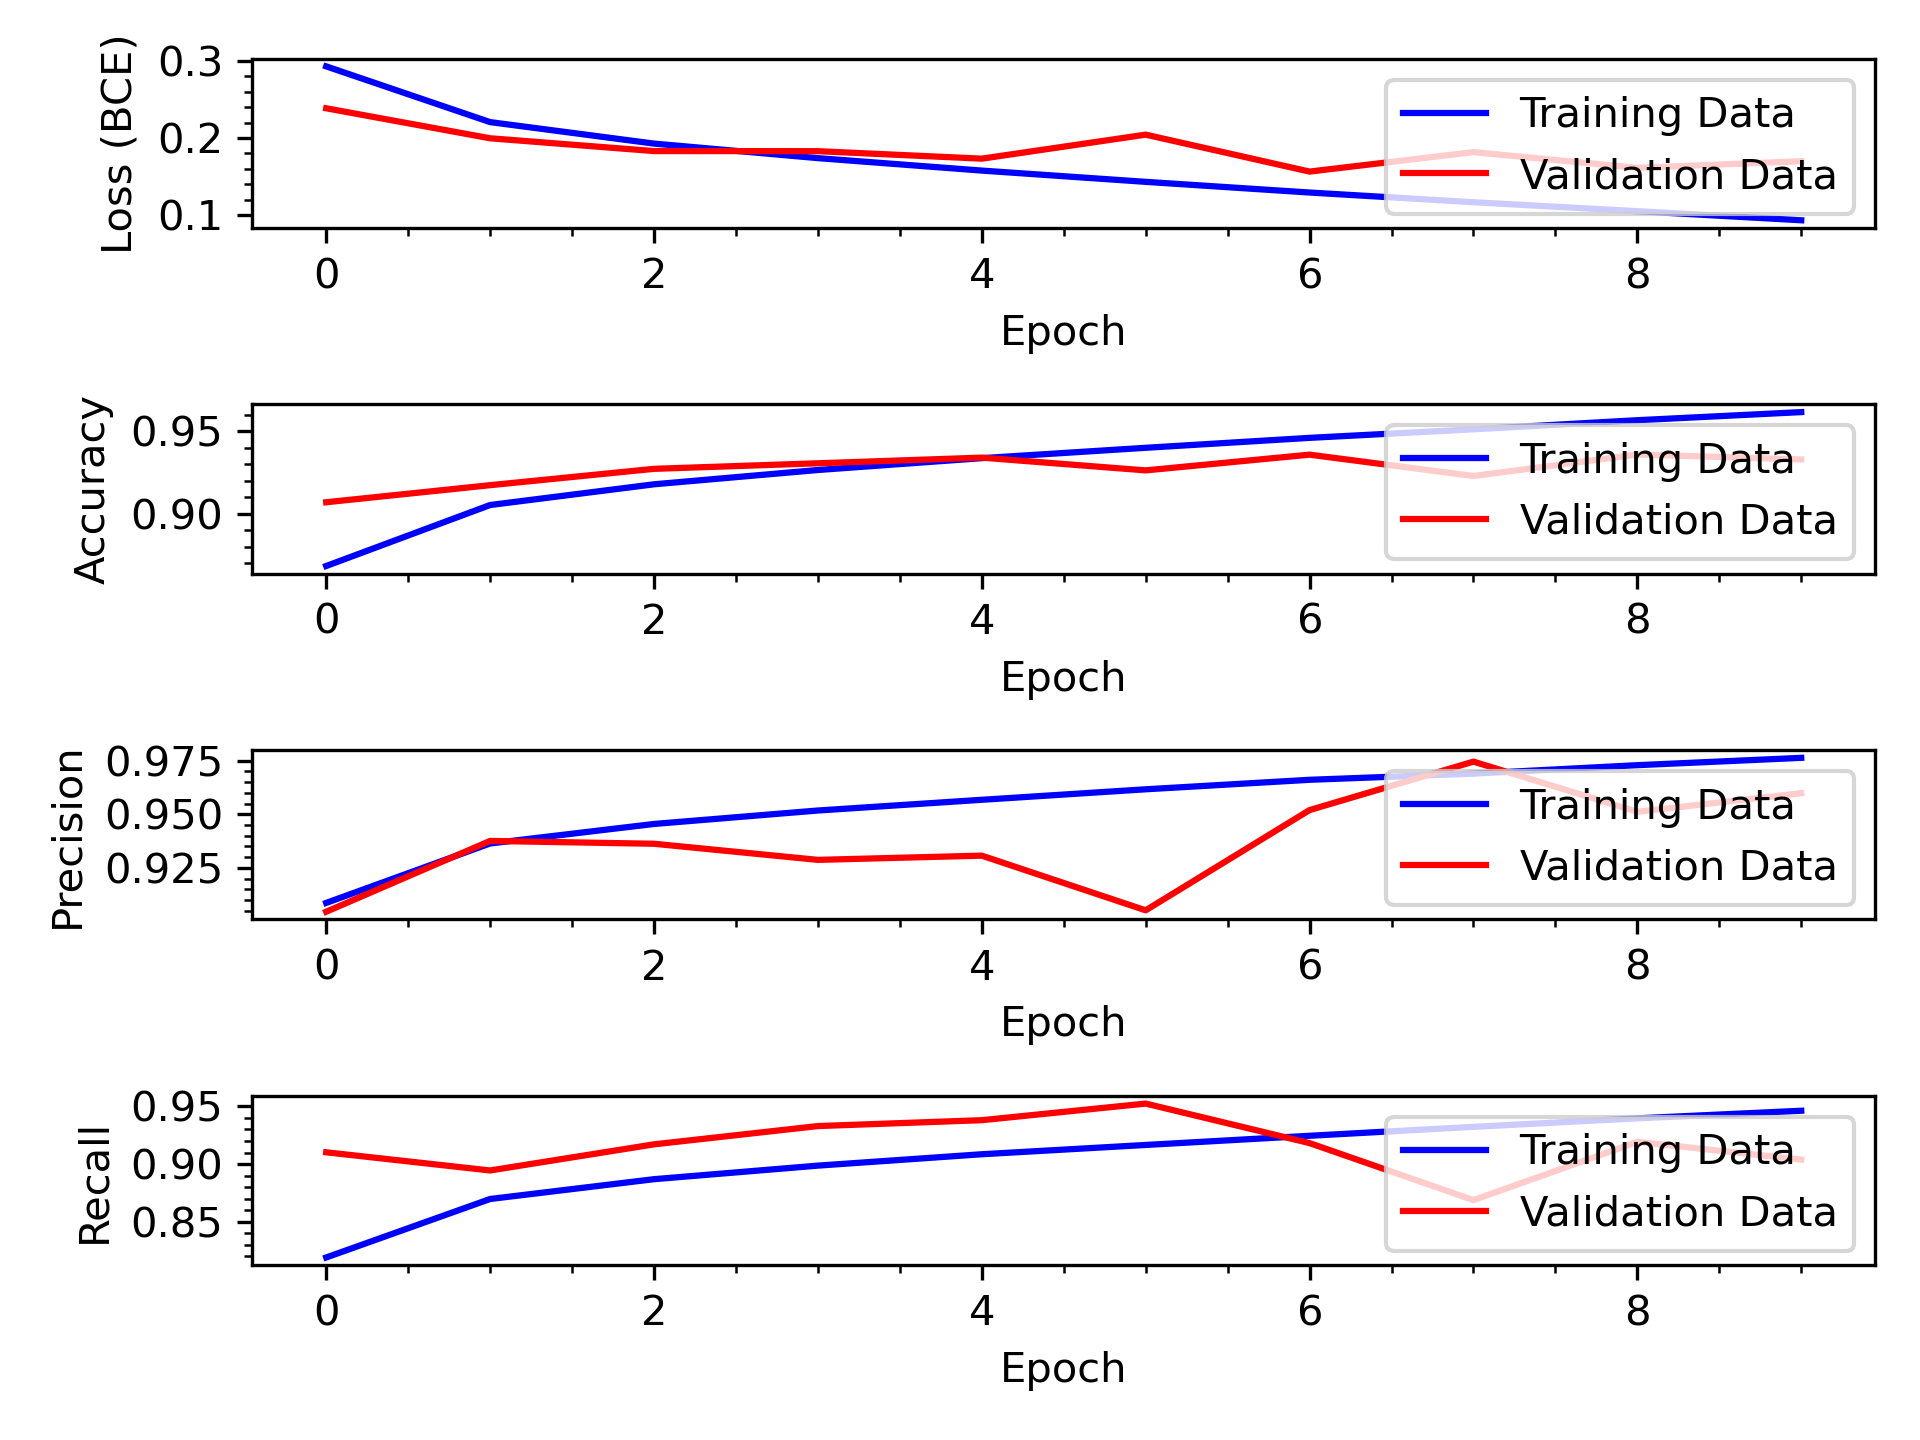

The file beside this chart, header and first rows:
loss, acc, precision, recall, val_loss, val_acc, val_precision, val_recall, lr
0.2926, 0.8684, 0.9087, 0.8189, 0.2384, 0.907, 0.9046, 0.9102, 2.7145123e-05
0.2206, 0.9054, 0.9364, 0.8697, 0.1997, 0.9174, 0.9376, 0.8944, 2.4561923e-05
0.1928, 0.9179, 0.9455, 0.8869, 0.1831, 0.9273, 0.9363, 0.9171, 2.2224547e-05
0.174, 0.9266, 0.9518, 0.8986, 0.183, 0.9306, 0.9288, 0.933, 2.0109603e-05
0.1579, 0.9338, 0.9567, 0.9085, 0.1733, 0.9341, 0.9307, 0.9381, 1.819592e-05
0.1433, 0.94, 0.9616, 0.9166, 0.2044, 0.9263, 0.9053, 0.9525, 1.646435e-05
0.1296, 0.9461, 0.9661, 0.9245, 0.1566, 0.9359, 0.952, 0.9182, 1.489756e-05
0.117, 0.9512, 0.9689, 0.9323, 0.1818, 0.9229, 0.9745, 0.8687, 1.3479869e-05
0.1054, 0.9568, 0.9729, 0.9397, 0.1614, 0.936, 0.9512, 0.9193, 1.219709e-05
0.09369, 0.9617, 0.9763, 0.9463, 0.1701, 0.933, 0.9598, 0.9039, 1.10363835e-05
